Run: headless pygame with SDL's dummy video driver; simulated clock (each Clock.tick advances the game by its frame time, no real sleeping); random seed 0; keys injected as events and as key.get_pressed() state; mouse plan: one left click at the window centre at the start of phase 2, then a move to the lower-right quarter at the start of phase 3.
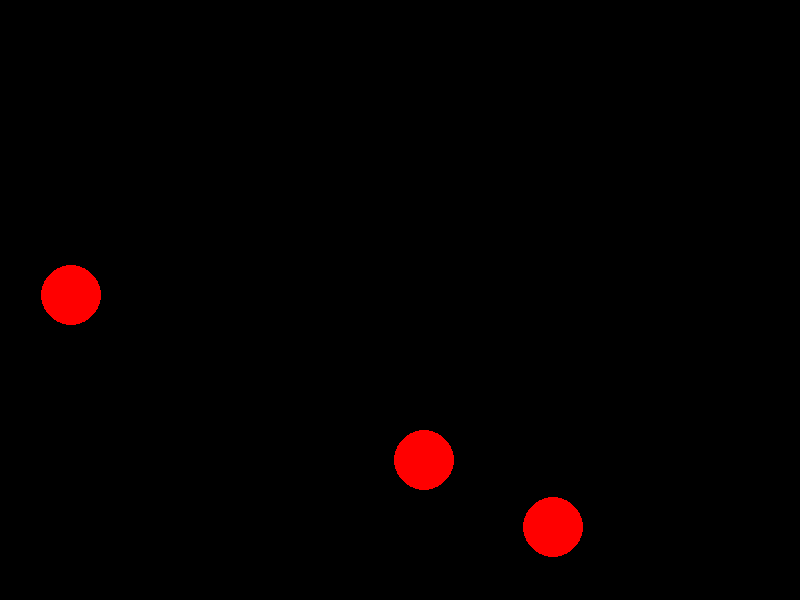
Frame 1 of 4 · flips 1–60 · no input
Frame 2 of 4 · flips 61–180 · clicked the window centre · tapped SPACE, RETURN · held RIGHT (→), D · screen unchanged from frame 1, image omitted
Frame 3 of 4 · flips 181–300 · moved the mouse to the lower-right quarter · held DOWN (↓), S · screen unchanged from frame 2, image omitted
Frame 4 of 4 · flips 301–420 · held LEFT (←), A, UP (↑), W · screen unchanged from frame 3, image omitted

The pygame program that drew these frames:

import pygame
import random
from pygame.locals import *

pygame.init()

w = 800
h = 600
screen = pygame.display.set_mode((w,h))
pygame.display.set_caption("aim trainer")

black = (0, 0, 0)
white = (255, 255, 255)
red = (255, 0, 0)

target_radius = 30
target_pos1 = (random.randint(30,770), random.randint(30,570))
target_pos2 = (random.randint(30,770), random.randint(30,570))
target_pos3 = (random.randint(30,770), random.randint(30,570))

score = 0
misses = 0

flag = True
while flag:
    for event in pygame.event.get():
        if event.type == pygame.MOUSEBUTTONDOWN:
            click_pos = pygame.mouse.get_pos()
            distance1 = pygame.math.Vector2(target_pos1).distance_to(click_pos)
            distance2 = pygame.math.Vector2(target_pos2).distance_to(click_pos)
            distance3 = pygame.math.Vector2(target_pos3).distance_to(click_pos)
            if distance1 < target_radius:
                score += 1
                target_pos1 = (random.randint(target_radius, w - target_radius),
                              random.randint(target_radius, h - target_radius))
                pygame.draw.circle(screen, red, target_pos1, target_radius)
            elif distance2 < target_radius:
                score += 1
                target_pos2 = (random.randint(target_radius, w - target_radius),
                               random.randint(target_radius, h - target_radius))
                pygame.draw.circle(screen, red, target_pos2, target_radius)
            elif distance3 < target_radius:
                score += 1
                target_pos3 = (random.randint(target_radius, w - target_radius),
                               random.randint(target_radius, h - target_radius))
                pygame.draw.circle(screen, red, target_pos3, target_radius)
            else:
                misses+=1
                if misses>=3:
                    print("Score: "+str(score))
                    flag=False
        if event.type == pygame.QUIT:
            flag = False
            pygame.quit()
            exit()

    screen.fill(black)
    pygame.draw.circle(screen, red, target_pos1, target_radius)
    pygame.draw.circle(screen, red, target_pos2, target_radius)
    pygame.draw.circle(screen, red, target_pos3, target_radius)

    pygame.display.update()
